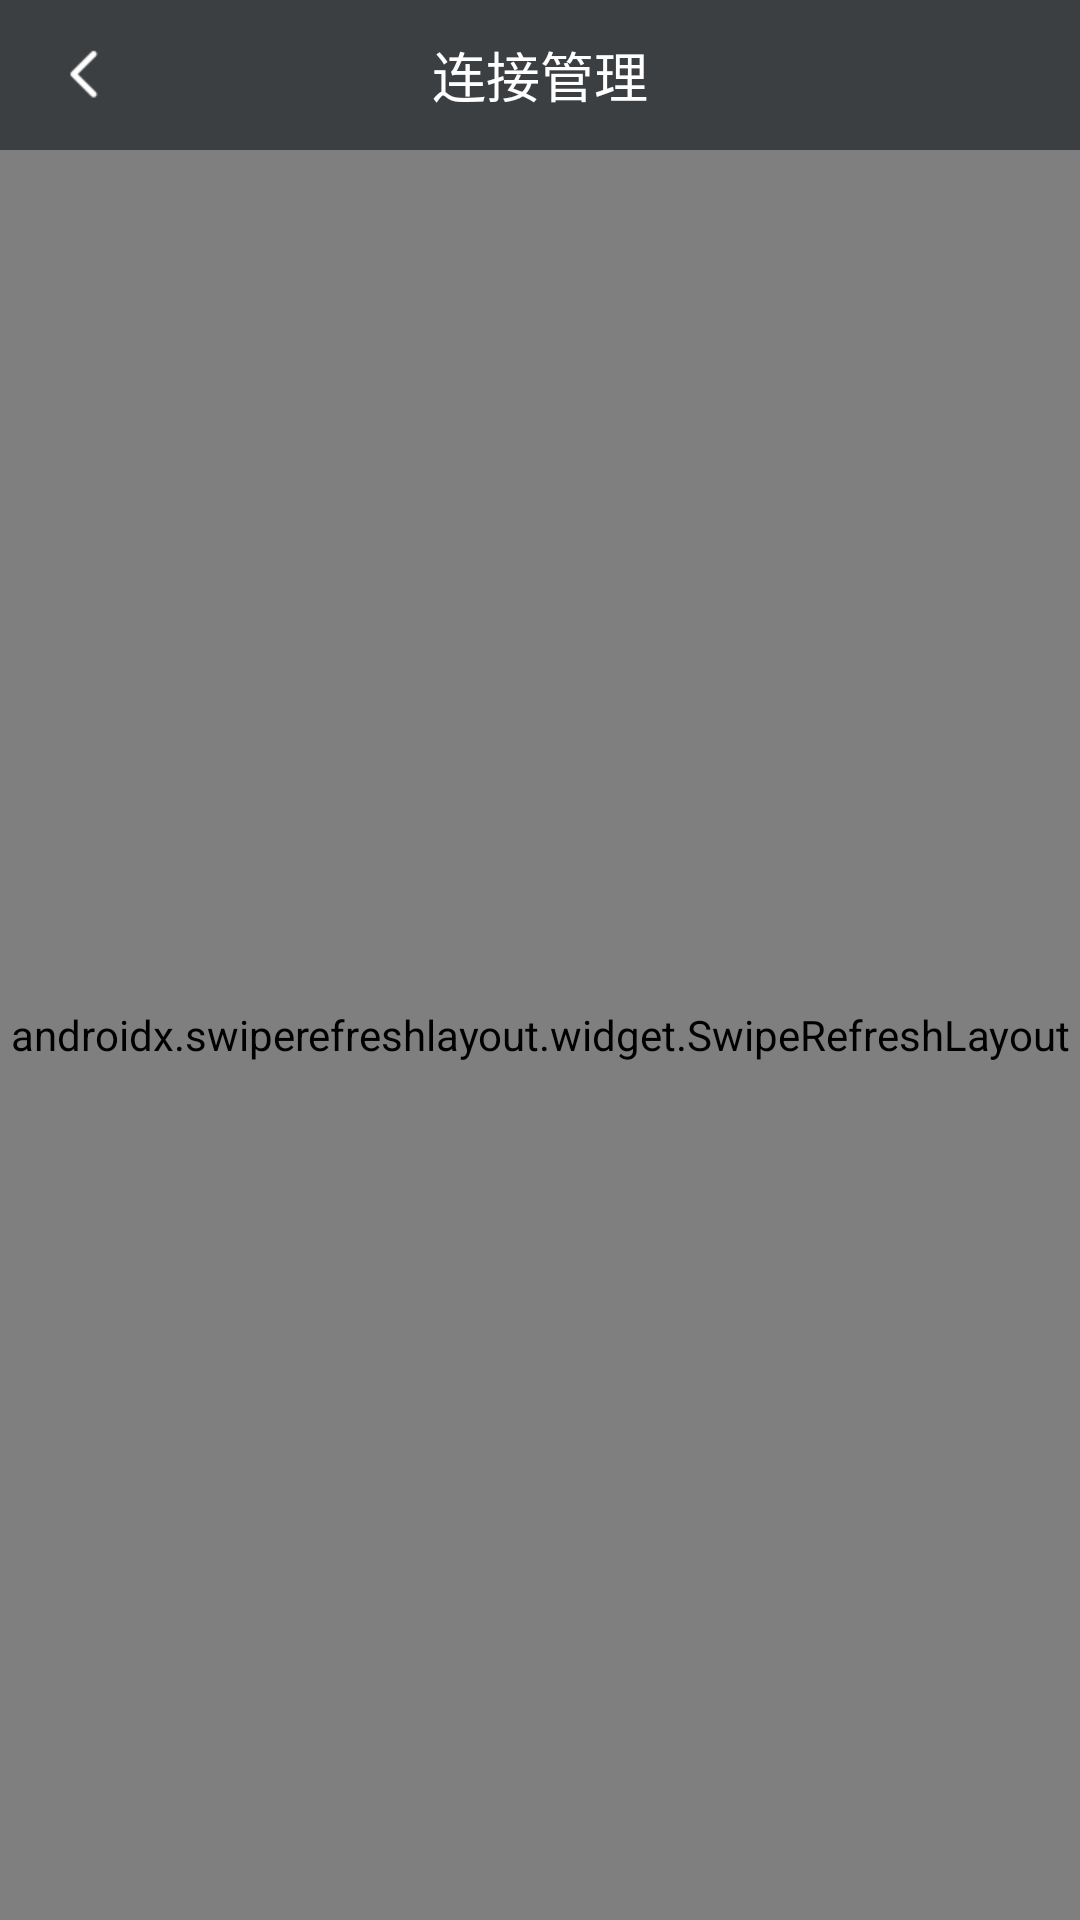

This screen was rendered from an Android layout file. Write that file and the resources it references.
<!-- AndroidManifest.xml: application theme AppTheme -->
<!-- res/layout/activity_search_device.xml -->
<?xml version="1.0" encoding="utf-8"?>
<LinearLayout
    xmlns:android="http://schemas.android.com/apk/res/android"
    android:layout_width="match_parent"
    android:layout_height="match_parent"
    android:background="@color/color_3c3f41"
    android:orientation="vertical">

    <include layout="@layout/toolbar_title_layout"/>

    <androidx.swiperefreshlayout.widget.SwipeRefreshLayout
        xmlns:android="http://schemas.android.com/apk/res/android"
        android:layout_width="match_parent"
        android:layout_height="match_parent"
        android:orientation="vertical"
        android:id="@+id/deviceLayout">
        <ListView
            android:id="@+id/device_list"
            android:layout_width="match_parent"
            android:layout_height="@dimen/size_dp_50"
            android:background="#2b2b2b"/>
    </androidx.swiperefreshlayout.widget.SwipeRefreshLayout>
</LinearLayout>
<!-- res/layout/toolbar_title_layout.xml (included above) -->
<?xml version="1.0" encoding="utf-8"?>
<androidx.appcompat.widget.Toolbar xmlns:android="http://schemas.android.com/apk/res/android"
    xmlns:app="http://schemas.android.com/apk/res-auto"
    android:id="@+id/TOOLBAR"
    android:layout_width="match_parent"
    android:layout_height="@dimen/size_dp_50"
    android:background="@color/color_3c3f41"
    android:gravity="center"
    app:navigationIcon="@mipmap/ic_return_icon_white">

    <TextView
        android:id="@id/title"
        android:layout_width="wrap_content"
        android:layout_height="wrap_content"
        android:layout_gravity="center"
        android:ellipsize="end"
        android:text="@string/search_title"
        android:maxLines="1"
        android:textColor="@android:color/white"
        android:textSize="@dimen/text_size_sp_18" />

    <TextView
        android:id="@+id/right_text"
        android:visibility="gone"
        android:layout_width="wrap_content"
        android:layout_height="@dimen/size_dp_50"
        android:textSize="14sp"
        android:gravity="center"
        android:layout_gravity="right"
        android:layout_marginRight="10dp"
        android:textColor="@android:color/white"/>

</androidx.appcompat.widget.Toolbar>
<!-- resources referenced by this layout -->
<resources>
  <color name="color_3c3f41">#3c3f41</color>
  <dimen name="size_dp_50">50dp</dimen>
  <dimen name="text_size_sp_18">18sp</dimen>
  <!-- mipmap ic_return_icon_white: png bitmap (mipmap-xhdpi, 458 bytes) -->
  <string name="search_title">连接管理</string>
  <style name="AppTheme" parent="Theme.AppCompat.Light.NoActionBar">
          <item name="colorAccent">@color/color_2ead4d</item>
          <item name="colorPrimary">@color/colorPrimary</item>--&gt;
          <item name="colorPrimaryDark">@color/color_3c3f41</item>--&gt;
          <item name="windowActionBar">false</item>
          <item name="windowNoTitle">true</item>
      </style>
  <color name="color_2ead4d">#2ead4d</color>
  <!-- not gathered from this repository: default colours our renderer supplied (Android Studio template values) -->
  <color name="colorPrimary">#FF6200EE</color>
</resources>
